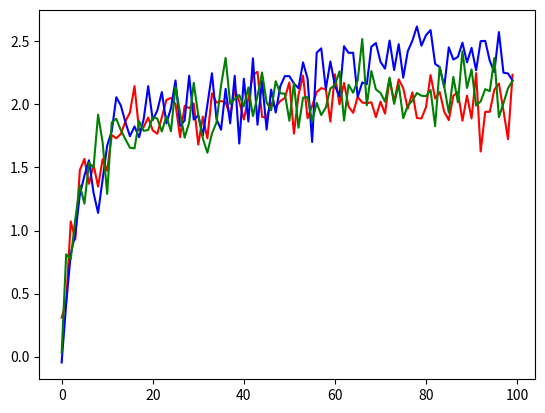

This chart was generated by the following Python code:
# import statements
import numpy as np
import matplotlib.pyplot as plt
from matplotlib import cm

steps = 100
variance = 2
k = 10
iters = 200


def estimate_q(q_old, reward, n):
    # incremental implementation
    q_new = (q_old + (1.0 / n) * (reward - q_old))
    return q_new


def get_reward(q_star, action):
    return np.random.normal(q_star[action], variance)


# Solves one k-arm bandit problem using greedy approach
class Greedy:

    def __init__(self, q_star):
        self.q_star = q_star
        self.q_estimate = np.zeros(k)
        self.action_count = np.zeros(k)
        self.reward = np.zeros(steps)
        self.correct_action = np.zeros(steps)
        self.absolute_error = np.zeros((k, steps))

    def solve(self):
        for i in range(steps):

            # greedily select the arm with biggest reward
            greedy_action = np.argmax(self.q_estimate)

            # Get reward from the greedily selected arm
            actual_reward = get_reward(self.q_star, greedy_action)
            self.action_count[greedy_action] += 1
            self.q_estimate[greedy_action] = \
                estimate_q(self.q_estimate[greedy_action], actual_reward, self.action_count[greedy_action])

            # updating reward at this step
            self.reward[i] = actual_reward

            # checking if it was the optimal reward
            if greedy_action == np.argmax(self.q_star):
                self.correct_action[i] = 1

            # finding the absolute error
            for j in range(k):
                self.absolute_error[j][i] = abs(self.q_star[j] - self.q_estimate[j])

    def get_absolute_error(self):
        return self.absolute_error

    def get_q_estimate(self):
        print(self.action_count)
        return self.q_estimate

    def get_reward(self):
        return self.reward

    def get_correct_action_count(self):
        return self.correct_action


# Solves one k-arm bandit problem using epsilon-greedy approach
class Epsilon_greedy:

    def __init__(self, q_star, epsilon=0.1):
        self.q_star = q_star
        self.q_estimate = np.zeros(k)
        self.action_count = np.zeros(k)
        self.reward = np.zeros(steps)
        self.epsilon = epsilon
        self.correct_action = np.zeros(steps)
        self.absolute_error = np.zeros((k, steps))

    def solve(self):
        # Epsilon greedy Method
        for i in range(steps):
            random_variable = np.random.uniform(0, 1)

            # explore
            if (random_variable <= self.epsilon):
                greedy_action = np.random.uniform(0, 1)
                greedy_action *= 10
                greedy_action = int(greedy_action)

            # exploit
            else:
                # greedily select the arm with biggest reward
                greedy_action = np.argmax(self.q_estimate)

            # Get reward from the (not so)greedily selected arm
            actual_reward = get_reward(self.q_star, greedy_action)
            self.action_count[greedy_action] += 1
            self.q_estimate[greedy_action] = \
                estimate_q(self.q_estimate[greedy_action], actual_reward, self.action_count[greedy_action])

            # updating reward at this step
            self.reward[i] = actual_reward

            # checking if it was the optimal reward
            if greedy_action == np.argmax(self.q_star):
                self.correct_action[i] = 1

            # finding the absolute error
            for j in range(k):
                self.absolute_error[j][i] = abs(self.q_star[j] - self.q_estimate[j])

    def get_absolute_error(self):
        return self.absolute_error

    def get_q_estimate(self):
        return self.q_estimate

    def get_reward(self):
        return self.reward

    def get_correct_action_count(self):
        return self.correct_action


def create_objects():
    q_star = np.random.normal(0, variance, 10)

    greedy_solution = Greedy(q_star)
    greedy_solution.solve()

    epsilon_1 = Epsilon_greedy(q_star, 0.1)
    epsilon_1.solve()

    epsilon_01 = Epsilon_greedy(q_star, 0.01)
    epsilon_01.solve()

    return greedy_solution, epsilon_1, epsilon_01


def steps_vs_average_reward():
    avg_reward_greedy = np.zeros(steps)
    avg_reward_epsilon_1 = np.zeros(steps)
    avg_reward_epsilon_01 = np.zeros(steps)

    for run in range(iters):
        greedy_solution, epsilon_1, epsilon_01 = create_objects()

        avg_reward_greedy = np.add(avg_reward_greedy, greedy_solution.get_reward())
        avg_reward_epsilon_1 = np.add(avg_reward_epsilon_1, epsilon_1.get_reward())
        avg_reward_epsilon_01 = np.add(avg_reward_epsilon_01, epsilon_01.get_reward())

    avg_reward_greedy = np.divide(avg_reward_greedy, iters)
    avg_reward_epsilon_1 = np.divide(avg_reward_epsilon_1, iters)
    avg_reward_epsilon_01 = np.divide(avg_reward_epsilon_01, iters)

    plt.plot(avg_reward_greedy, 'r', avg_reward_epsilon_1, 'b', avg_reward_epsilon_01, 'g')
    plt.show()


def steps_vs_optimal_action():
    optimal_action_greedy = np.zeros(steps)
    optimal_action_epsilon_1 = np.zeros(steps)
    optimal_action_epsilon_01 = np.zeros(steps)

    for run in range(iters):
        greedy_solution, epsilon_1, epsilon_01 = create_objects()

        optimal_action_greedy = np.add(optimal_action_greedy, greedy_solution.get_correct_action_count())
        optimal_action_epsilon_1 = np.add(optimal_action_epsilon_1, epsilon_1.get_correct_action_count())
        optimal_action_epsilon_01 = np.add(optimal_action_epsilon_01, epsilon_01.get_correct_action_count())

    optimal_action_greedy = np.divide(optimal_action_greedy, iters)
    optimal_action_epsilon_1 = np.divide(optimal_action_epsilon_1, iters)
    optimal_action_epsilon_01 = np.divide(optimal_action_epsilon_01, iters)

    plt.plot(optimal_action_greedy, 'r', optimal_action_epsilon_1, 'b', optimal_action_epsilon_01, 'g')
    plt.show()


def get_colors(count):
    x = np.arange(count)
    ys = [i + x + (i * x) ** 2 for i in range(count)]
    colors = cm.rainbow(np.linspace(0, 1, len(ys)))
    return colors


def step_vs_absolute_error_greedy():
    colors = get_colors(k)
    average_absolute_error = np.zeros((k, steps))
    for run in range(iters):
        greedy_solution, epsilon_1, epsilon_01 = create_objects()

        average_absolute_error = np.add(average_absolute_error, greedy_solution.get_absolute_error())
    average_absolute_error = np.divide(average_absolute_error, iters)
    axes = plt.gca()
    # axes.set_ylim([0, 0.5])
    for val, c in zip(average_absolute_error, colors):
        plt.plot(val, color=c)
    plt.show()

def step_vs_absolute_error_epsilon_1():
    colors = get_colors(k)
    average_absolute_error = np.zeros((k, steps))
    for run in range(iters):
        greedy_solution, epsilon_1, epsilon_01 = create_objects()

        average_absolute_error = np.add(average_absolute_error, epsilon_1.get_absolute_error())
    average_absolute_error = np.divide(average_absolute_error, iters)
    axes = plt.gca()
    # axes.set_ylim([0, 0.5])
    for val, c in zip(average_absolute_error, colors):
        plt.plot(val, color=c)
    plt.show()

def step_vs_absolute_error_epsilon_01():
    colors = get_colors(k)
    average_absolute_error = np.zeros((k, steps))
    for run in range(iters):
        greedy_solution, epsilon_1, epsilon_01 = create_objects()

        average_absolute_error = np.add(average_absolute_error, epsilon_01.get_absolute_error())
    average_absolute_error = np.divide(average_absolute_error, iters)
    axes = plt.gca()
    # axes.set_ylim([0, 0.5])
    for val, c in zip(average_absolute_error, colors):
        plt.plot(val, color=c)
    plt.show()

steps_vs_average_reward()